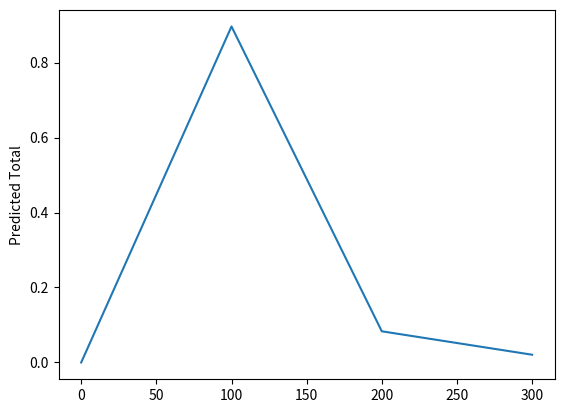
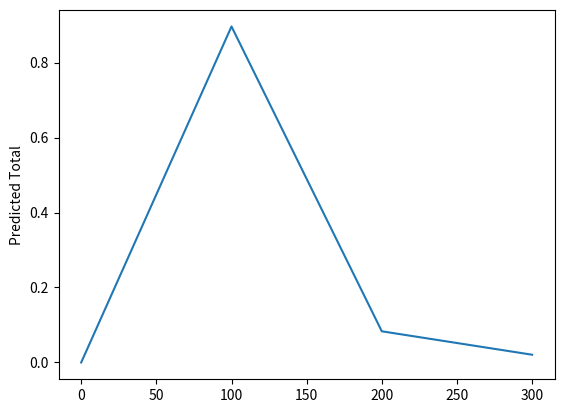
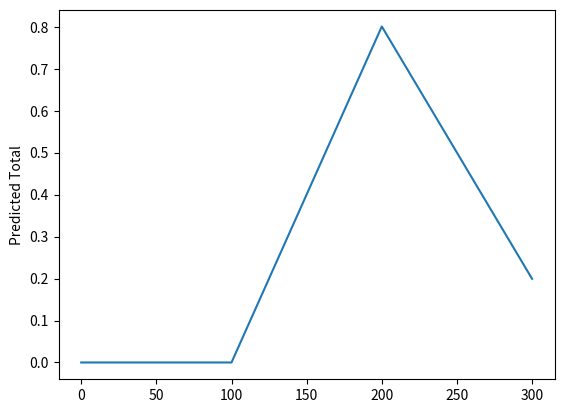
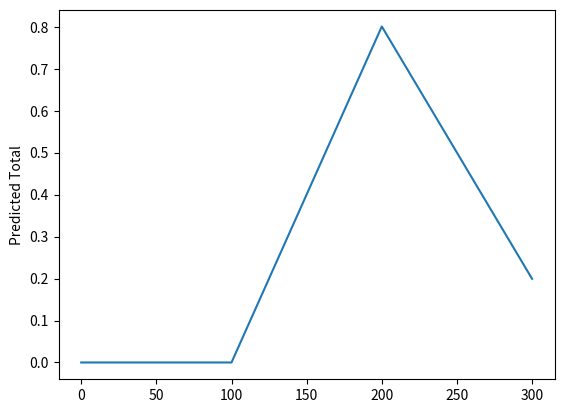
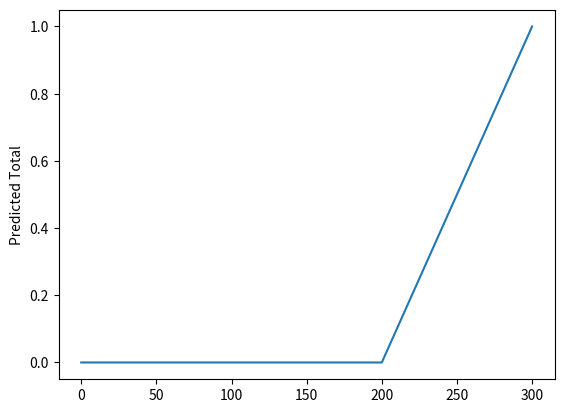
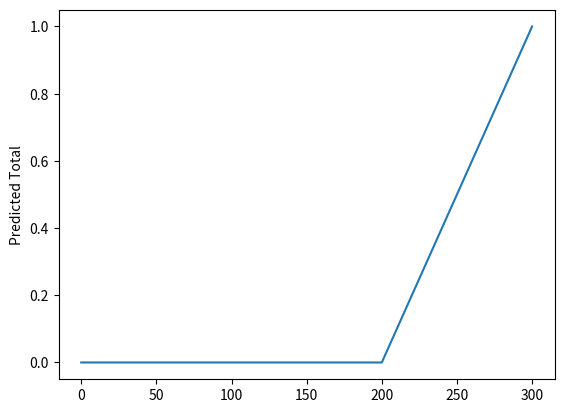

Reproduce these figures in Python, in order.
import numpy as np
import matplotlib.pyplot as plt
import scipy



def opt_build_powerlaw_joint(tobs):
    t_obs = tobs
	#Observe that P(t_total) = width of smaller rectangle * probability density function at that point
    #or P(t_total) = width of smaller rectangle * (t_total)^(-gamma)
	#Now when we call this function's result, spcially thru opt_compute posterior, we have this width constant  in the numerator and 
	#denominator of that function in all terms, so basically they are cancelled out. So I this function, where we are supposed to return the
    #P(Theta, t_obs)= P(Theta)*P(t_obs|theta) and we will be using for theta = t_total later, we will still say P(theta)=P(t_total)=(t_total)^(-gamma)
	#because that will be cancelled anyway
	#Now we will return a function of theta here.
    def joint(theta):
    	if theta<t_obs:
    	    return 0
    	return theta**(-3.43)
    return joint





def opt_build_lifespan_joint(tobs):
	#Same logic here, though P(theta) is not equal probabiity density of that point, but we can still use it since it will be called 
	#from opt_compute_posterior where in numerators and denominator terms, we will have this term referring to the width , ie, p(theta)=width*
    #probability density which will be cancelled out from numerator and denominator
    def joint(theta):
    	if theta <tobs:
    		return 0
    	return scipy.stats.norm(75,16).pdf(theta)/theta

    return joint


#We will try for different observed values of t with this function here where theta or t_total ranges from 0 to 300
def opt_compute_posterior(joint, theta_min, theta_max, num_steps):
	"""
		Computes a table representation of the posterior distribution
		with at most num_steps joint density evaluations, covering the
		range from theta_min to theta_max.

		People interested in fancier integrators should feel free to
		modify the signature for this procedure, as well as its callers,
		as appropriate.

		TODO: compute Z along with an unnormalized table

		TODO: normalize joint

	"""
	#First get the thetavals vector
	thetavals = []
	diff = (theta_max-theta_min)/num_steps
	for i in np.arange(theta_min, theta_max+diff, diff):
		thetavals.append(i)
	Z = 0
	for theta in thetavals:
		Z+= joint(theta)
	postvals = []
	for theta in thetavals:
		postvals.append(joint(theta)/Z)
	return thetavals, postvals

def opt_predictions_plot(function1, function2, theta_min, theta_max):
    observed_times = [50,100,150,200,250,300]
    for observe in observed_times:
        thetavals, postvals = function1(function2(observe),theta_min,theta_max,3)
        fig = plt.figure()
        fig.patch.set_facecolor('xkcd:white')
        plt.clf()
        plt.ylabel('Predicted Total')
        plt.plot(thetavals, postvals)
        plt.show()

opt_predictions_plot(opt_compute_posterior, opt_build_powerlaw_joint, 0, 300)
